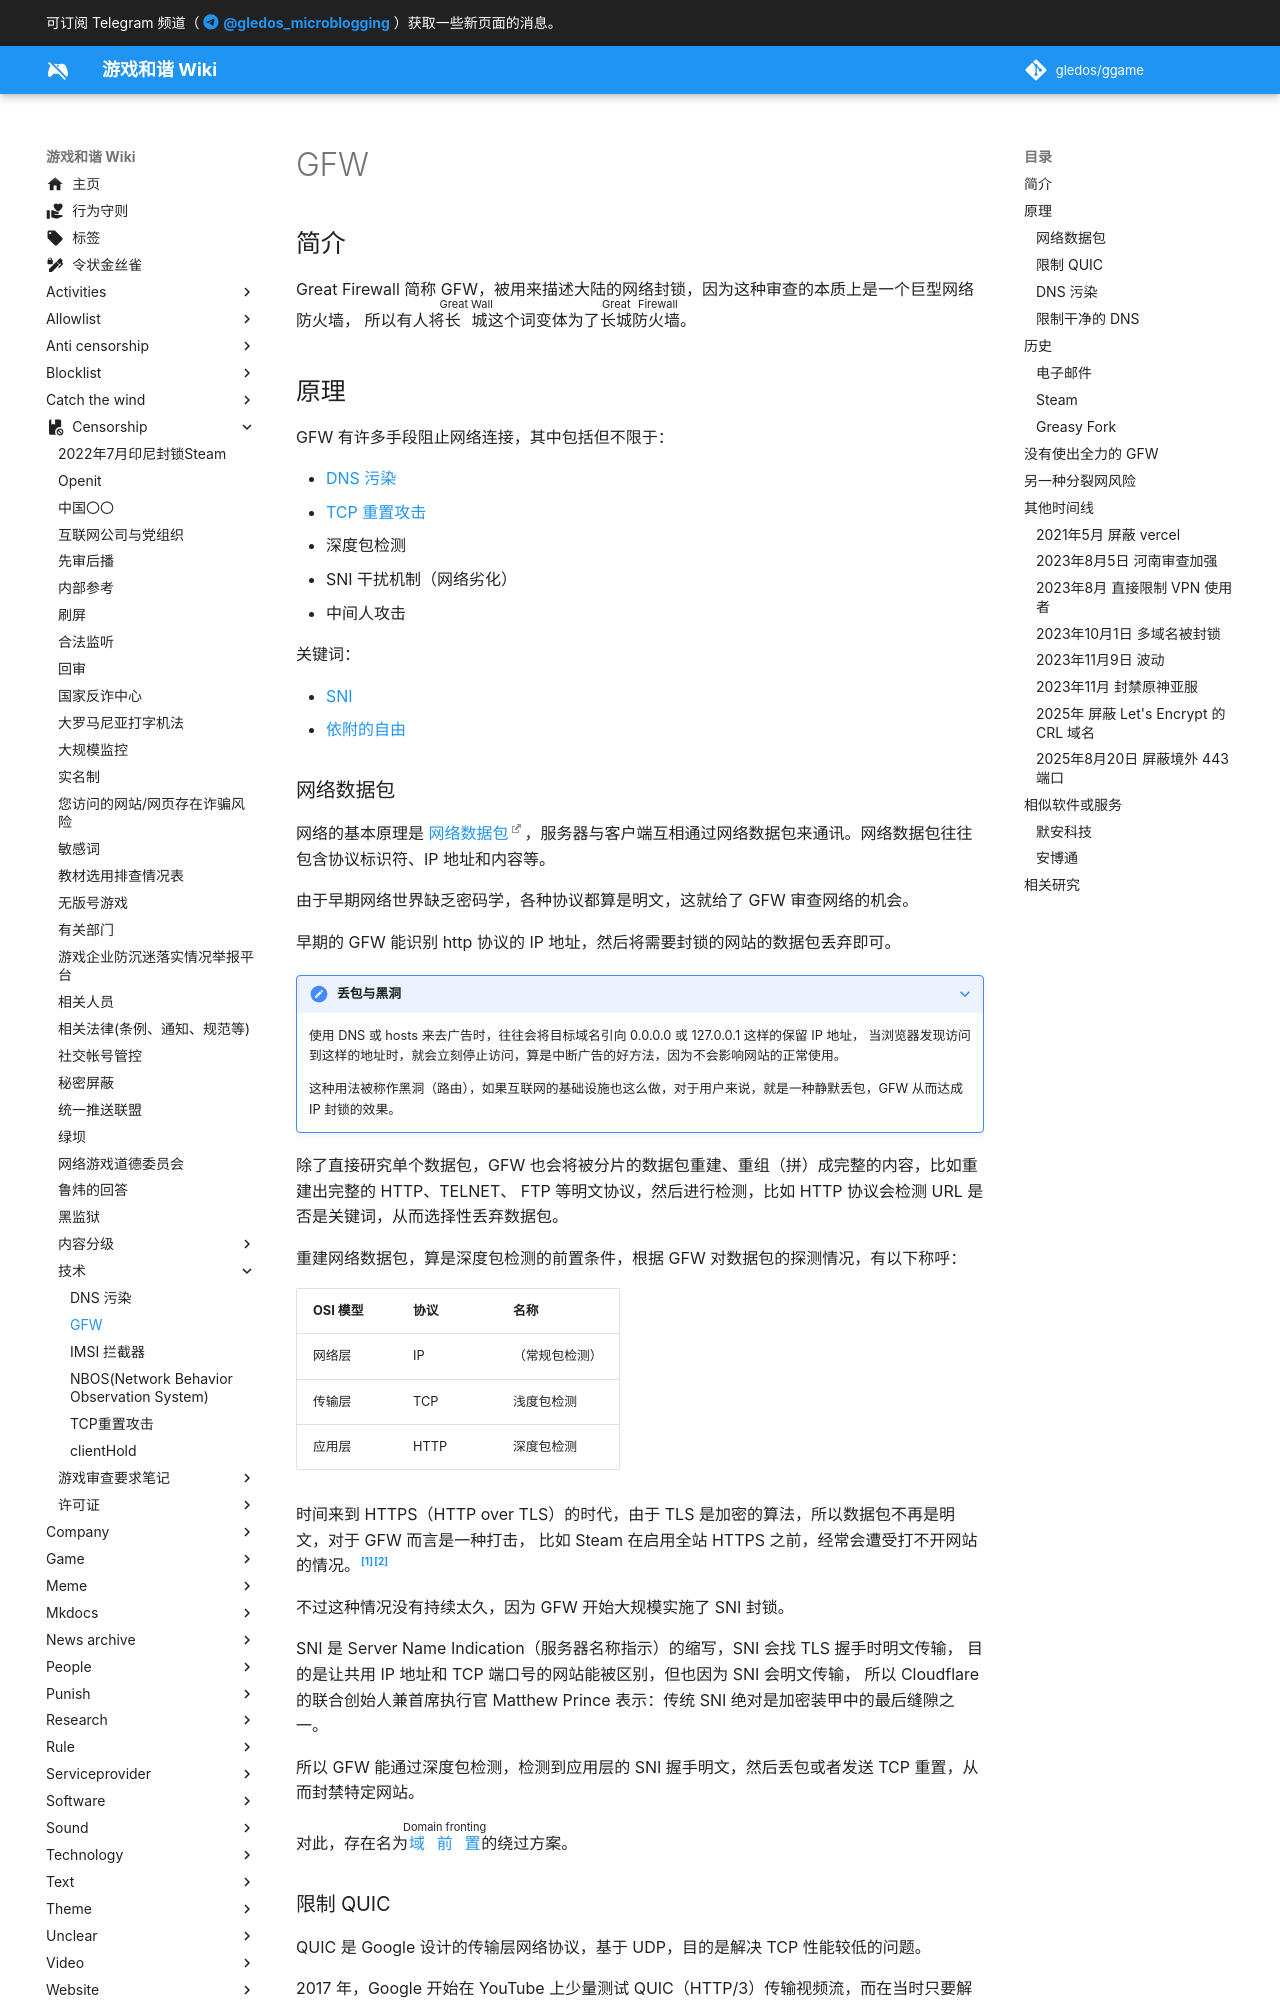

repository: gledos/ggame · page: censorship/技术/GFW.html · generator: mkdocs

---
title: "GFW"
description:
published: true
date: "2025-09-06T16:26:09"
特殊标签标记: #无标签
editor: markdown
dateCreated: "2023-02-17T17:44:15"
---

## 简介

Great Firewall 简称 GFW，被用来描述大陆的网络封锁，因为这种审查的本质上是一个巨型网络防火墙，
所以有人将<ruby>长城<rt>Great Wall</rt></ruby>这个词变体为了<ruby>长城防火墙<rt>Great Firewall</rt></ruby>。

## 原理

GFW 有许多手段阻止网络连接，其中包括但不限于：

+   [DNS 污染](/censorship/技术/DNS_污染.md)
+   [TCP 重置攻击](/censorship/技术/TCP_重置攻击.md)
+   深度包检测
+   SNI 干扰机制（网络劣化）
+   中间人攻击

关键词：

+   [SNI](#sni)
+   [依附的自由](/theme/突破网络审查主题.md#依附的自由)

### 网络数据包

网络的基本原理是 [网络数据包][]，服务器与客户端互相通过网络数据包来通讯。网络数据包往往包含协议标识符、IP 地址和内容等。

[网络数据包]: https://en.wikipedia.org/wiki/Network_packet

由于早期网络世界缺乏密码学，各种协议都算是明文，这就给了 GFW 审查网络的机会。

早期的 GFW 能识别 http 协议的 IP 地址，然后将需要封锁的网站的数据包丢弃即可。

> [!note]+ 丢包与黑洞
>
> 使用 DNS 或 hosts 来去广告时，往往会将目标域名引向 0.0.0.0 或 127.0.0.1 这样的保留 IP 地址，
> 当浏览器发现访问到这样的地址时，就会立刻停止访问，算是中断广告的好方法，因为不会影响网站的正常使用。
>
> 这种用法被称作黑洞（路由），如果互联网的基础设施也这么做，对于用户来说，就是一种静默丢包，GFW 从而达成 IP 封锁的效果。

除了直接研究单个数据包，GFW 也会将被分片的数据包重建、重组（拼）成完整的内容，比如重建出完整的 HTTP、TELNET、
FTP 等明文协议，然后进行检测，比如 HTTP 协议会检测 URL 是否是关键词，从而选择性丢弃数据包。

重建网络数据包，算是深度包检测的前置条件，根据 GFW 对数据包的探测情况，有以下称呼：

| OSI 模型 | 协议 | 名称           |
| -------- | ---- | -------------- |
| 网络层   | IP   | （常规包检测） |
| 传输层   | TCP  | 浅度包检测     |
| 应用层   | HTTP | 深度包检测     |

时间来到 HTTPS（HTTP over TLS）的时代，由于 TLS 是加密的算法，所以数据包不再是明文，对于 GFW 而言是一种打击，
比如 Steam 在启用全站 HTTPS 之前，经常会遭受打不开网站的情况。[^11470][^55413]

[^11470]: 店长, 《[一个困难的请愿：请 Steam 启用全站 SSL 加密。](https://web.archive.org/web/20230813184514/https://bitinn.net/11470/)》, 比特客栈的文艺复兴, 2017-07-20. (参照 2023-10-24).

[^55413]: 辰一丶, 《[Steam社区已强制使用https协议 轻松访问再无压力](https://web.archive.org/web/20211212045615/https://www.gamersky.com/news/201806/1055413.shtml)》, 游民星空, 2018-06-03. (参照 2023-10-24).

不过这种情况没有持续太久，因为 GFW 开始大规模实施了 SNI 封锁。

SNI 是 Server Name Indication（服务器名称指示）的缩写，SNI 会找 TLS 握手时明文传输，
目的是让共用 IP 地址和 TCP 端口号的网站能被区别，但也因为 SNI 会明文传输，
所以 Cloudflare 的联合创始人兼首席执行官 Matthew Prince 表示：传统 SNI 绝对是加密装甲中的最后缝隙之一。
{: #sni }

所以 GFW 能通过深度包检测，检测到应用层的 SNI 握手明文，然后丢包或者发送 TCP 重置，从而封禁特定网站。

对此，存在名为<ruby>[域前置](/anti-censorship/域前置.md)<rt>Domain fronting</rt></ruby>的绕过方案。
